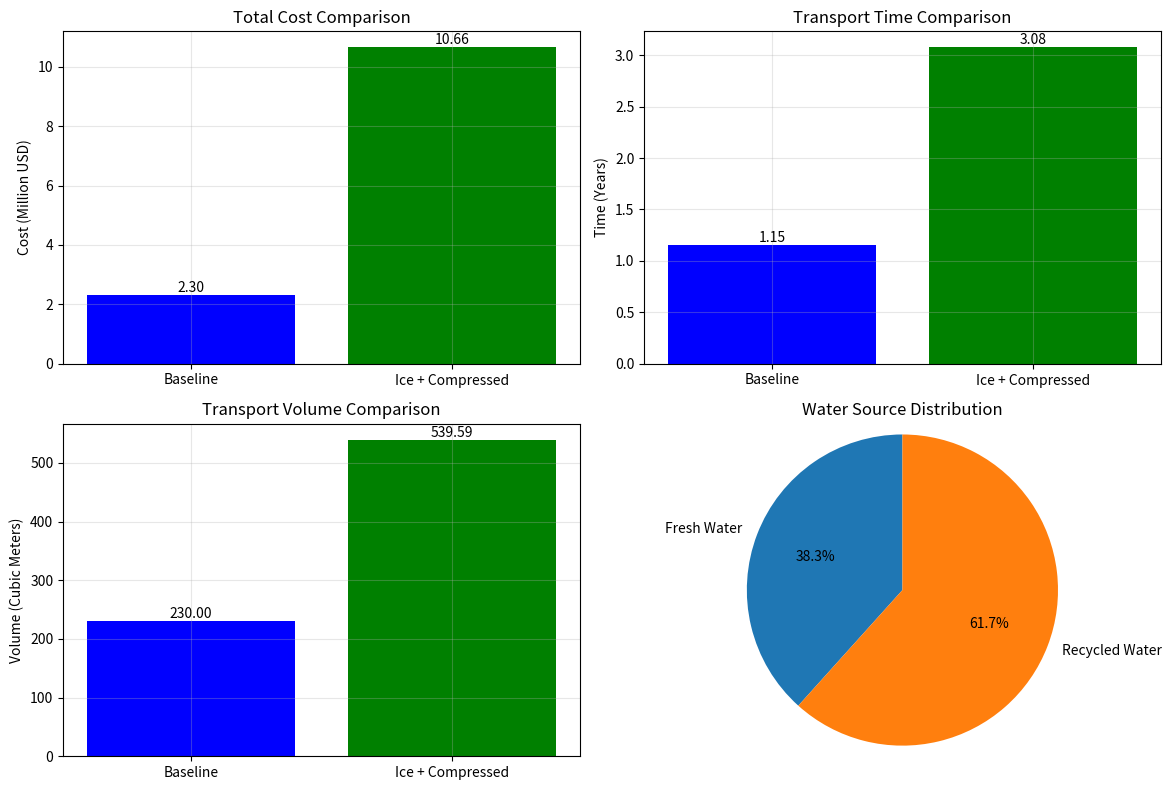
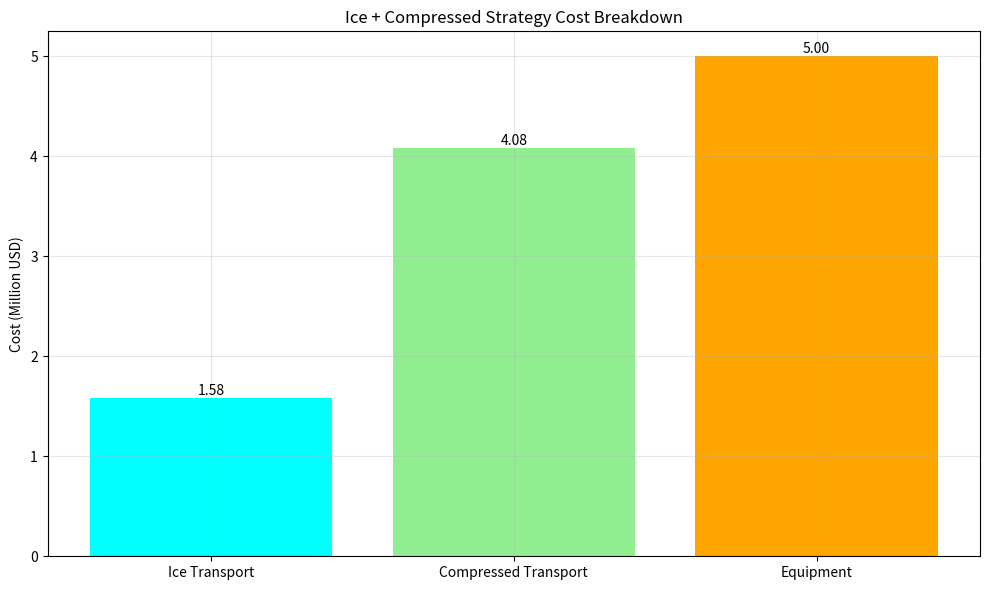
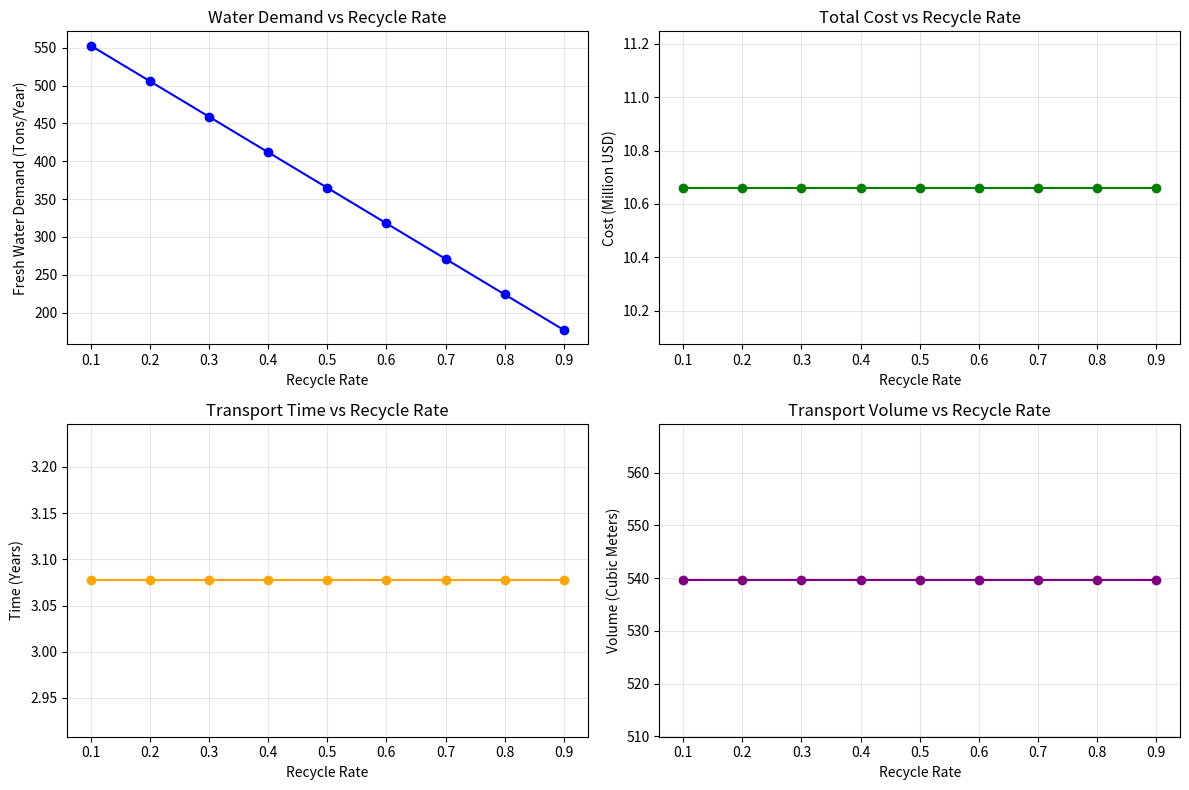

These charts were generated, in order, by the following Python code:
import numpy as np
import matplotlib.pyplot as plt
import pandas as pd
import os

# 确保结果保存目录存在
result_dir = 'd:\\Users\\HONOR\\Desktop\\base\\2026\\Results'
os.makedirs(result_dir, exist_ok=True)

class WaterSupplyOptimizer:
    def __init__(self):
        # 模型参数（示例值）
        self.params = {
            # 月球殖民地用水需求（吨/年）
            'water_demands': {
                'drink': 100,  # 生活饮用水
                'prod': 300,   # 生产用水
                'eco': 200     # 生态用水
            },
            # 水资源循环利用率
            'recycle_rate': {
                'drink': 0.3,  # 生活饮用水回收率
                'prod': 0.6,   # 生产用水回收率
                'eco': 0.8     # 生态用水回收率
            },
            # 运输成本参数
            'transport_costs': {
                'ice_unit': 15000,  # 冰块单位运输成本（美元/吨）
                'compress_unit': 8000,  # 压缩水单位运输成本（美元/吨）
                'equip_cost': 5000000   # 压缩设备固定成本（美元）
            },
            # 运输能力参数
            'transport_capacity': {
                'se_water': 200,  # 太空电梯水资源专项运力（吨/年）
                'r_water': 100    # 火箭水资源运力（吨/年）
            },
            # 密度参数
            'density': {
                'water': 1.0,     # 液态水密度（吨/立方米）
                'ice': 0.92,      # 冰密度（吨/立方米）
                'compressed': 1.2  # 压缩水密度（吨/立方米）
            },
            # 损耗率
            'loss_rate': {
                'ice': 0.05,      # 冰块运输损耗率（5%）
                'compressed': 0.02  # 压缩水运输损耗率（2%）
            }
        }
    
    def water_balance(self):
        """水量平衡计算"""
        W_drink = self.params['water_demands']['drink']
        W_prod = self.params['water_demands']['prod']
        W_eco = self.params['water_demands']['eco']
        
        # 再生水量
        W_recycle = (W_drink * self.params['recycle_rate']['drink'] +
                     W_prod * self.params['recycle_rate']['prod'] +
                     W_eco * self.params['recycle_rate']['eco'])
        
        # 需从地球运输的新鲜水量
        W_raw = (W_drink + W_prod + W_eco) - W_recycle
        
        return W_raw, W_drink, W_prod, W_eco, W_recycle
    
    def calculate_ice_strategy(self):
        """计算冰块运输策略"""
        W_raw, W_drink, W_prod, W_eco, W_recycle = self.water_balance()
        
        # 冰块运输：仅用于生活饮用水
        W_ice = W_drink
        # 压缩水运输：用于生产和生态用水
        W_compress = W_prod + W_eco
        
        # 考虑运输损耗
        W_ice_sent = W_ice / (1 - self.params['loss_rate']['ice'])
        W_compress_sent = W_compress / (1 - self.params['loss_rate']['compressed'])
        
        # 运输成本
        C_ice = W_ice_sent * self.params['transport_costs']['ice_unit']
        C_compress = W_compress_sent * self.params['transport_costs']['compress_unit']
        C_equip = self.params['transport_costs']['equip_cost']
        C_total = C_ice + C_compress + C_equip
        
        # 运输时间
        W_annual = W_ice_sent + W_compress_sent
        T_water = W_annual / self.params['transport_capacity']['se_water']
        
        # 体积计算
        vol_ice = W_ice_sent / self.params['density']['ice']
        vol_compress = W_compress_sent / self.params['density']['compressed']
        vol_total = vol_ice + vol_compress
        
        return {
            'strategy': 'Ice + Compressed Water',
            'W_raw': W_raw,
            'W_ice': W_ice,
            'W_compress': W_compress,
            'W_ice_sent': W_ice_sent,
            'W_compress_sent': W_compress_sent,
            'C_ice': C_ice,
            'C_compress': C_compress,
            'C_equip': C_equip,
            'C_total': C_total,
            'T_water': T_water,
            'vol_ice': vol_ice,
            'vol_compress': vol_compress,
            'vol_total': vol_total,
            'recycle_rate': (W_recycle / (W_drink + W_prod + W_eco)) * 100
        }
    
    def calculate_baseline_strategy(self):
        """计算基准策略（全部液态水运输）"""
        W_raw, W_drink, W_prod, W_eco, W_recycle = self.water_balance()
        
        # 全部液态水运输
        W_total = W_raw
        
        # 运输成本（假设液态水单位运输成本为10000美元/吨）
        C_total = W_total * 10000
        
        # 运输时间
        T_water = W_total / self.params['transport_capacity']['se_water']
        
        # 体积计算
        vol_total = W_total / self.params['density']['water']
        
        return {
            'strategy': 'Baseline (Liquid Water)',
            'W_raw': W_raw,
            'C_total': C_total,
            'T_water': T_water,
            'vol_total': vol_total,
            'recycle_rate': (W_recycle / (W_drink + W_prod + W_eco)) * 100
        }
    
    def sensitivity_analysis(self):
        """敏感性分析"""
        # 分析不同循环利用率对结果的影响
        recycle_rates = np.linspace(0.1, 0.9, 9)
        results = []
        
        for rate in recycle_rates:
            # 临时修改循环利用率
            original_rates = self.params['recycle_rate'].copy()
            self.params['recycle_rate'] = {
                'drink': rate * 0.5,  # 生活饮用水回收率较低
                'prod': rate * 0.8,   # 生产用水回收率中等
                'eco': rate * 0.9     # 生态用水回收率较高
            }
            
            # 计算冰块策略
            ice_strategy = self.calculate_ice_strategy()
            
            # 恢复原始参数
            self.params['recycle_rate'] = original_rates
            
            results.append({
                'recycle_rate': rate,
                'W_raw': ice_strategy['W_raw'],
                'C_total': ice_strategy['C_total'],
                'T_water': ice_strategy['T_water'],
                'vol_total': ice_strategy['vol_total']
            })
        
        return pd.DataFrame(results)
    
    def plot_water_strategy(self):
        """绘制水资源策略对比图"""
        # 计算两种策略
        ice_strategy = self.calculate_ice_strategy()
        baseline_strategy = self.calculate_baseline_strategy()
        
        # 策略对比数据
        strategies = ['Baseline', 'Ice + Compressed']
        costs = [baseline_strategy['C_total']/1e6, ice_strategy['C_total']/1e6]
        times = [baseline_strategy['T_water'], ice_strategy['T_water']]
        volumes = [baseline_strategy['vol_total'], ice_strategy['vol_total']]
        
        # 成本对比图
        plt.figure(figsize=(12, 8))
        
        plt.subplot(2, 2, 1)
        bars = plt.bar(strategies, costs, color=['blue', 'green'])
        plt.title('Total Cost Comparison')
        plt.ylabel('Cost (Million USD)')
        plt.grid(True, alpha=0.3)
        for bar in bars:
            height = bar.get_height()
            plt.text(bar.get_x() + bar.get_width()/2., height, f'{height:.2f}',
                     ha='center', va='bottom')
        
        # 时间对比图
        plt.subplot(2, 2, 2)
        bars = plt.bar(strategies, times, color=['blue', 'green'])
        plt.title('Transport Time Comparison')
        plt.ylabel('Time (Years)')
        plt.grid(True, alpha=0.3)
        for bar in bars:
            height = bar.get_height()
            plt.text(bar.get_x() + bar.get_width()/2., height, f'{height:.2f}',
                     ha='center', va='bottom')
        
        # 体积对比图
        plt.subplot(2, 2, 3)
        bars = plt.bar(strategies, volumes, color=['blue', 'green'])
        plt.title('Transport Volume Comparison')
        plt.ylabel('Volume (Cubic Meters)')
        plt.grid(True, alpha=0.3)
        for bar in bars:
            height = bar.get_height()
            plt.text(bar.get_x() + bar.get_width()/2., height, f'{height:.2f}',
                     ha='center', va='bottom')
        
        # 水资源分配饼图
        plt.subplot(2, 2, 4)
        labels = ['Fresh Water', 'Recycled Water']
        sizes = [ice_strategy['W_raw'], 
                 (ice_strategy['W_raw'] / (1 - ice_strategy['recycle_rate']/100)) - ice_strategy['W_raw']]
        plt.pie(sizes, labels=labels, autopct='%1.1f%%', startangle=90)
        plt.title('Water Source Distribution')
        plt.axis('equal')
        
        plt.tight_layout()
        plt.savefig(os.path.join(result_dir, 'Q3_Water_Strategy_Comparison.png'))
        plt.show()
        
        # 冰块策略详细分析
        plt.figure(figsize=(10, 6))
        categories = ['Ice Transport', 'Compressed Transport', 'Equipment']
        values = [ice_strategy['C_ice']/1e6, ice_strategy['C_compress']/1e6, ice_strategy['C_equip']/1e6]
        bars = plt.bar(categories, values, color=['cyan', 'lightgreen', 'orange'])
        plt.title('Ice + Compressed Strategy Cost Breakdown')
        plt.ylabel('Cost (Million USD)')
        plt.grid(True, alpha=0.3)
        for bar in bars:
            height = bar.get_height()
            plt.text(bar.get_x() + bar.get_width()/2., height, f'{height:.2f}',
                     ha='center', va='bottom')
        plt.tight_layout()
        plt.savefig(os.path.join(result_dir, 'Q3_Water_Ice_Strategy_Breakdown.png'))
        plt.show()
    
    def plot_sensitivity(self, sensitivity_df):
        """绘制敏感性分析结果"""
        plt.figure(figsize=(12, 8))
        
        plt.subplot(2, 2, 1)
        plt.plot(sensitivity_df['recycle_rate'], sensitivity_df['W_raw'], 'o-', color='blue')
        plt.title('Water Demand vs Recycle Rate')
        plt.xlabel('Recycle Rate')
        plt.ylabel('Fresh Water Demand (Tons/Year)')
        plt.grid(True, alpha=0.3)
        
        plt.subplot(2, 2, 2)
        plt.plot(sensitivity_df['recycle_rate'], sensitivity_df['C_total']/1e6, 'o-', color='green')
        plt.title('Total Cost vs Recycle Rate')
        plt.xlabel('Recycle Rate')
        plt.ylabel('Cost (Million USD)')
        plt.grid(True, alpha=0.3)
        
        plt.subplot(2, 2, 3)
        plt.plot(sensitivity_df['recycle_rate'], sensitivity_df['T_water'], 'o-', color='orange')
        plt.title('Transport Time vs Recycle Rate')
        plt.xlabel('Recycle Rate')
        plt.ylabel('Time (Years)')
        plt.grid(True, alpha=0.3)
        
        plt.subplot(2, 2, 4)
        plt.plot(sensitivity_df['recycle_rate'], sensitivity_df['vol_total'], 'o-', color='purple')
        plt.title('Transport Volume vs Recycle Rate')
        plt.xlabel('Recycle Rate')
        plt.ylabel('Volume (Cubic Meters)')
        plt.grid(True, alpha=0.3)
        
        plt.tight_layout()
        plt.savefig(os.path.join(result_dir, 'Q3_Water_Sensitivity.png'))
        plt.show()
    
    def save_results(self, ice_strategy, baseline_strategy, sensitivity_df):
        """保存结果"""
        # 策略对比结果
        strategy_results = pd.DataFrame([
            {
                'Strategy': 'Baseline',
                'Fresh_Water_Demand': baseline_strategy['W_raw'],
                'Total_Cost': baseline_strategy['C_total'],
                'Transport_Time': baseline_strategy['T_water'],
                'Transport_Volume': baseline_strategy['vol_total'],
                'Recycle_Rate': baseline_strategy['recycle_rate']
            },
            {
                'Strategy': 'Ice + Compressed',
                'Fresh_Water_Demand': ice_strategy['W_raw'],
                'Total_Cost': ice_strategy['C_total'],
                'Transport_Time': ice_strategy['T_water'],
                'Transport_Volume': ice_strategy['vol_total'],
                'Recycle_Rate': ice_strategy['recycle_rate']
            }
        ])
        
        strategy_results.to_csv(os.path.join(result_dir, 'Q3_Water_Strategy_Results.csv'), index=False)
        sensitivity_df.to_csv(os.path.join(result_dir, 'Q3_Water_Sensitivity.csv'), index=False)
        
        print("Results saved successfully!")
    
    def generate_report(self):
        """生成水资源策略报告"""
        ice_strategy = self.calculate_ice_strategy()
        baseline_strategy = self.calculate_baseline_strategy()
        
        print("=== 水资源供应与运输优化报告 ===")
        print("\n1. 基准策略（液态水运输）")
        print(f"   - 新鲜水需求量: {baseline_strategy['W_raw']:.2f} 吨/年")
        print(f"   - 总运输成本: ${baseline_strategy['C_total']:.2f}")
        print(f"   - 运输时间: {baseline_strategy['T_water']:.2f} 年")
        print(f"   - 运输体积: {baseline_strategy['vol_total']:.2f} 立方米")
        
        print("\n2. 冰块+压缩水策略")
        print(f"   - 新鲜水需求量: {ice_strategy['W_raw']:.2f} 吨/年")
        print(f"   - 总运输成本: ${ice_strategy['C_total']:.2f}")
        print(f"   - 运输时间: {ice_strategy['T_water']:.2f} 年")
        print(f"   - 运输体积: {ice_strategy['vol_total']:.2f} 立方米")
        print(f"   - 成本构成: 冰块运输 ${ice_strategy['C_ice']:.2f}, 压缩水运输 ${ice_strategy['C_compress']:.2f}, 设备 ${ice_strategy['C_equip']:.2f}")
        
        print("\n3. 策略对比")
        cost_diff = (ice_strategy['C_total'] - baseline_strategy['C_total']) / baseline_strategy['C_total'] * 100
        time_diff = (ice_strategy['T_water'] - baseline_strategy['T_water']) / baseline_strategy['T_water'] * 100
        vol_diff = (ice_strategy['vol_total'] - baseline_strategy['vol_total']) / baseline_strategy['vol_total'] * 100
        
        print(f"   - 成本变化: {cost_diff:.2f}%")
        print(f"   - 时间变化: {time_diff:.2f}%")
        print(f"   - 体积变化: {vol_diff:.2f}%")
        
        print("\n4. 优势分析")
        print("   - 冰块运输: 损耗率低，适合生活饮用水，可利用低温环境")
        print("   - 压缩水运输: 密度高，运输效率高，适合生产和生态用水")
        print("   - 分质供水: 根据不同用水需求选择合适的运输方式，降低总成本")
        
        print("\n5. 建议")
        print("   - 优先采用冰块+压缩水策略，特别是对于大规模月球殖民地")
        print("   - 提高水资源循环利用率，减少新鲜水运输需求")
        print("   - 开发月球本地水资源（如冰矿开采），进一步降低地球运输依赖")

if __name__ == "__main__":
    print("Running 2026 MCM Problem B: Question 3 - Water Supply Optimization")
    print("="*60)
    
    # 初始化优化器
    optimizer = WaterSupplyOptimizer()
    
    # 计算策略
    ice_strategy = optimizer.calculate_ice_strategy()
    baseline_strategy = optimizer.calculate_baseline_strategy()
    
    # 敏感性分析
    sensitivity_df = optimizer.sensitivity_analysis()
    
    # 绘制结果
    print("Generating water strategy plots...")
    optimizer.plot_water_strategy()
    optimizer.plot_sensitivity(sensitivity_df)
    
    # 保存结果
    optimizer.save_results(ice_strategy, baseline_strategy, sensitivity_df)
    
    # 生成报告
    optimizer.generate_report()
    
    print("="*60)
    print("Question 3 water supply optimization completed successfully!")
    print(f"Results saved in {result_dir}")
